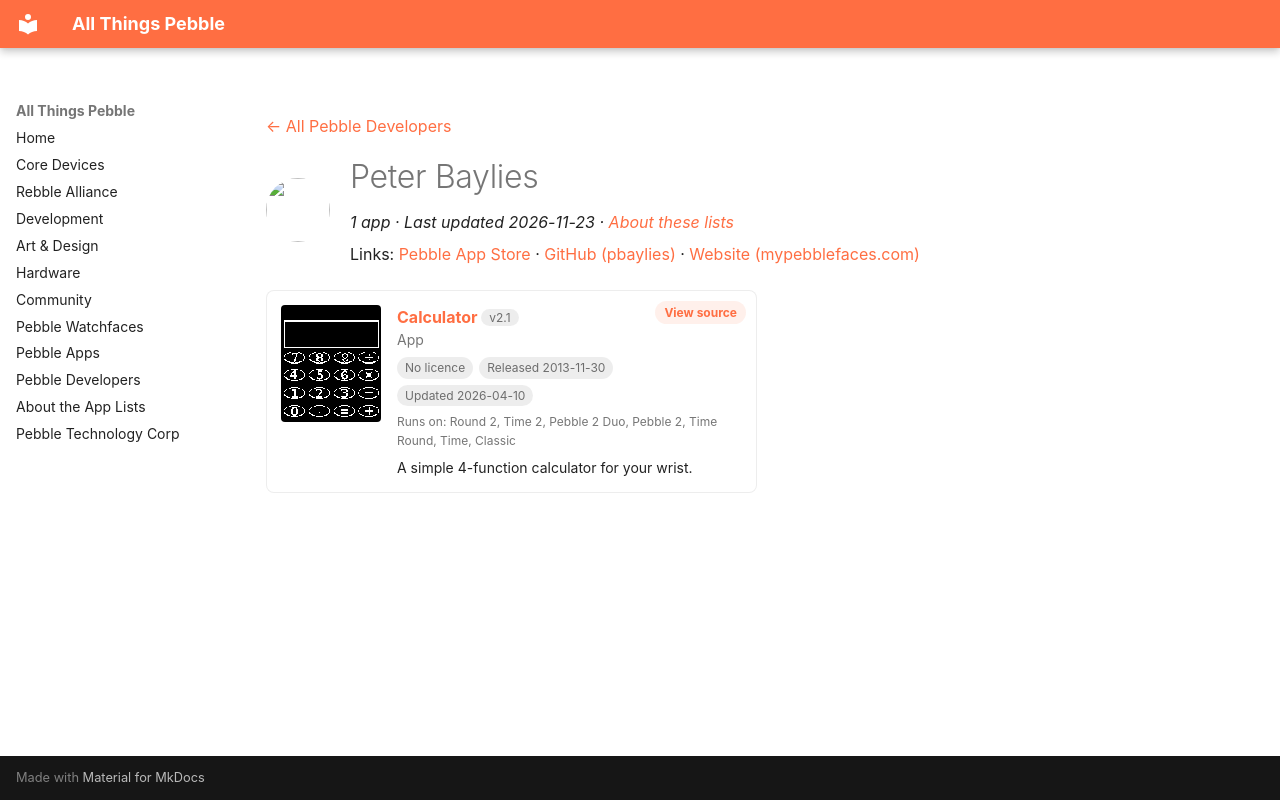

repository: saltedlolly/all-things-pebble · page: developers/peter-baylies.html · generator: mkdocs

---
title: "Peter Baylies"
hide:
  - toc
---

<!-- Generated by scripts/update_app_directory.py: do not edit by hand -->
[← All Pebble Developers](../developers.md)

<div class="dev-header" markdown>
<img class="dev-avatar" src="https://github.com/pbaylies.png?size=128" alt="" width="64" height="64" loading="lazy" onerror="this.remove()">
<div class="dev-intro" markdown>

# Peter Baylies

*1 app · Last updated 2026-11-23 · [About these lists](../about-app-lists.md)*

Links: [Pebble App Store](https://apps.repebble.com/apps/dev/peter-baylies_529a3876129af7c3bd0000bd) · [GitHub (pbaylies)](https://github.com/pbaylies) · [Website (mypebblefaces.com)](http://www.mypebblefaces.com/apps/1058/776/7076/)

</div>
</div>

<div class="app-grid dev-apps" data-search-exclude>
<div class="app-card" data-type="watchapp" data-title="calculator" data-released="2013-11-30" data-updated="2026-04-10">
<a class="app-shot" href="https://apps.repebble.com/529a3f80129af76c4d0000d2" data-search-exclude><img src="../images/apps/529a3f80129af76c4d0000d2.png" alt="Calculator" loading="lazy"></a>
<div class="app-info">
<h2 class="app-name" id="app-529a3f80129af76c4d0000d2"><a href="https://apps.repebble.com/529a3f80129af76c4d0000d2">Calculator</a> <span class="app-version" title="Latest version" data-search-exclude>v2.1</span></h2>
<a class="app-source" href="https://github.com/pbaylies/Pebble-Calculator-App" title="Source code" data-search-exclude>View source</a>
<div class="app-dev">App</div>
<div class="app-tags" data-search-exclude><span class="app-licence app-licence--none" title="Licence">No licence</span> <span title="First published in the app store">Released 2013-11-30</span> <span title="Latest release in the app store">Updated 2026-04-10</span></div>
<div class="app-watches" title="Supported watches" data-search-exclude>Runs on: Round 2, Time 2, Pebble 2 Duo, Pebble 2, Time Round, Time, Classic</div>
<p class="app-desc">A simple 4-function calculator for your wrist.</p>
</div>
</div>
</div>
